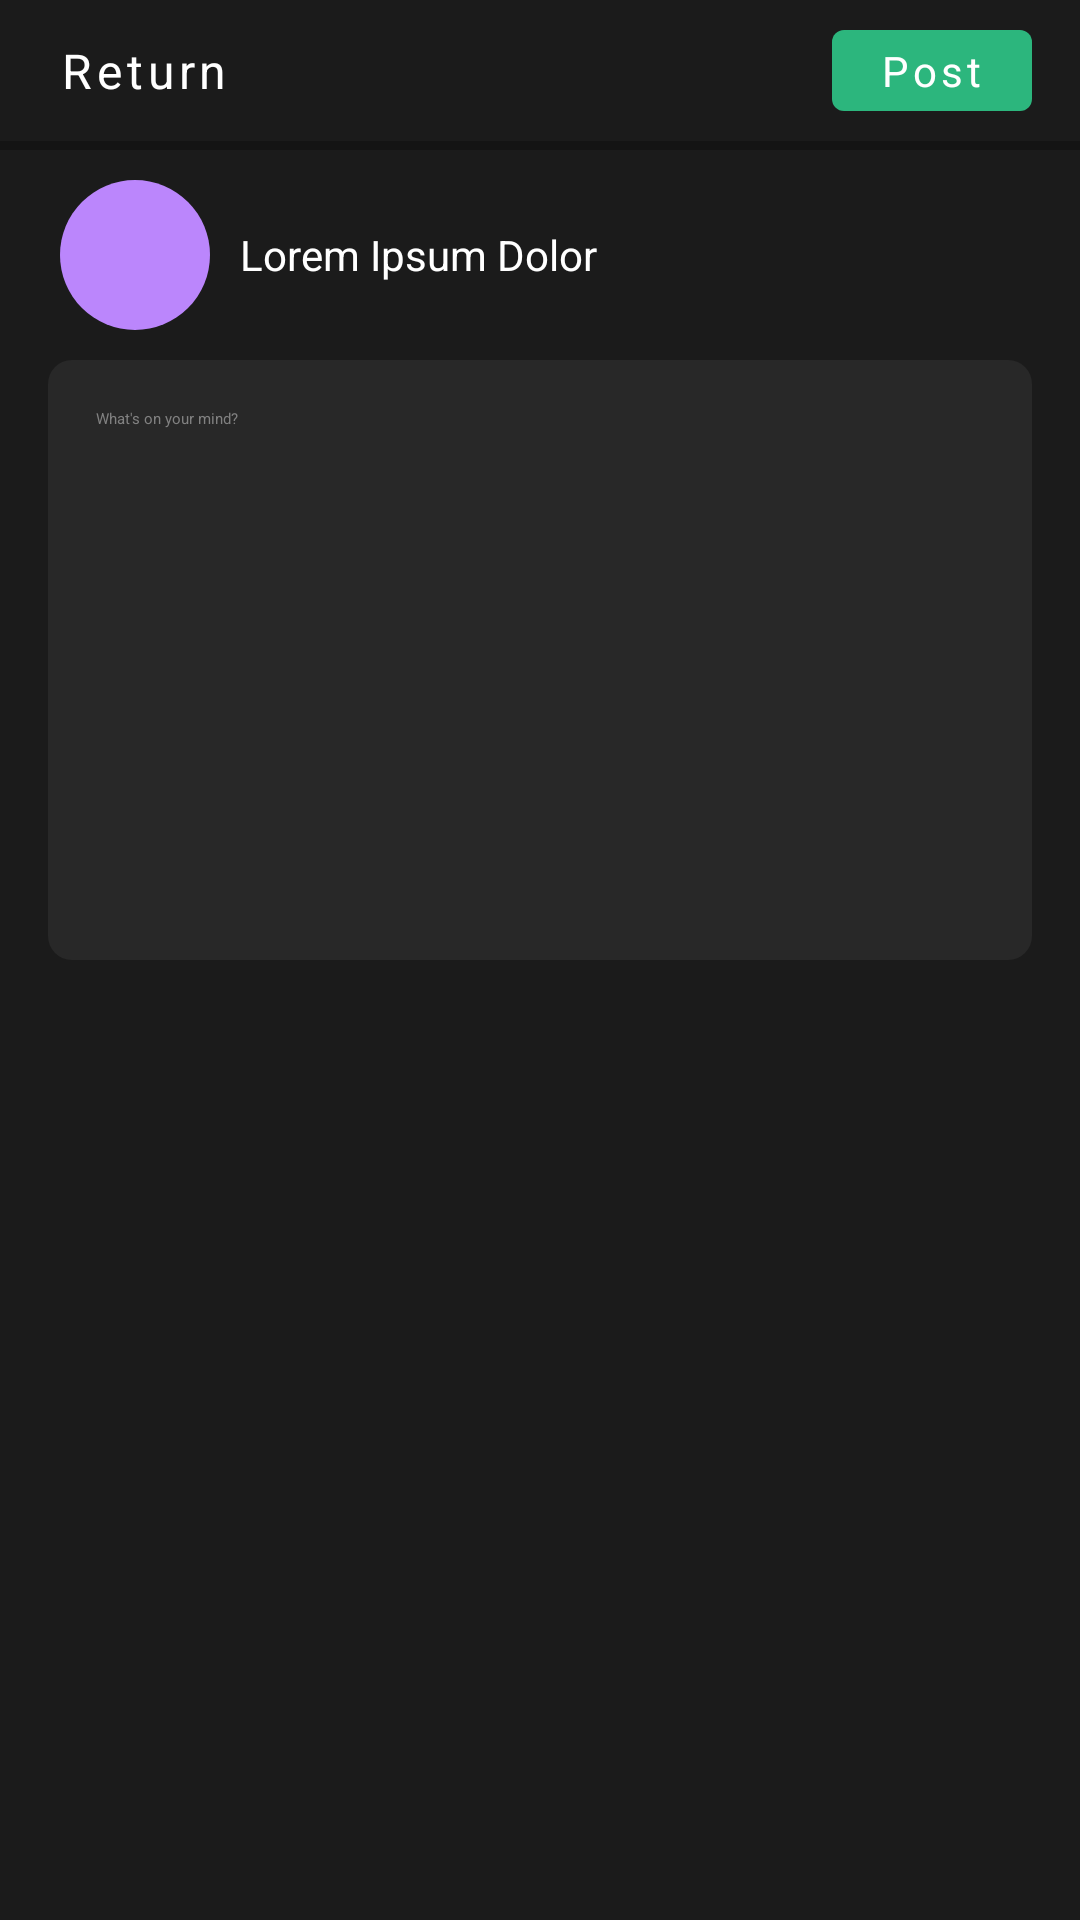

Layout XML and referenced resources for this Android screen:
<!-- AndroidManifest.xml: application theme Theme.FakeBook -->
<!-- res/layout/activity_create_post.xml -->
<?xml version="1.0" encoding="utf-8"?>
<androidx.constraintlayout.widget.ConstraintLayout xmlns:android="http://schemas.android.com/apk/res/android"
    xmlns:app="http://schemas.android.com/apk/res-auto"
    xmlns:tools="http://schemas.android.com/tools"
    android:id="@+id/main"
    android:layout_width="match_parent"
    android:layout_height="match_parent"
    android:background="#1B1B1B"
    tools:context=".CreatePost">

    <ProgressBar
        android:id="@+id/progress_loader"
        style="?android:attr/progressBarStyleLarge"
        android:layout_width="wrap_content"
        android:layout_height="wrap_content"
        android:visibility="gone"
        app:layout_constraintBottom_toBottomOf="parent"
        app:layout_constraintEnd_toEndOf="parent"
        app:layout_constraintStart_toStartOf="parent"
        app:layout_constraintTop_toTopOf="parent" />

    <LinearLayout
        android:id="@+id/header"
        android:layout_width="match_parent"
        android:layout_height="wrap_content"
        android:background="#1B1B1B"
        android:gravity="center_vertical"
        android:orientation="horizontal"
        android:paddingHorizontal="16dp"
        android:paddingVertical="10dp"
        app:layout_constraintTop_toTopOf="parent">

        <androidx.appcompat.widget.AppCompatButton
            android:id="@+id/return_button"
            android:layout_width="wrap_content"
            android:layout_height="wrap_content"
            android:layout_marginStart="4dp"
            android:background="@drawable/transparent_bg"
            android:drawableStart="@drawable/baseline_arrow_back_ios_24"
            android:letterSpacing=".1"
            android:minWidth="0dp"
            android:minHeight="0dp"
            android:text="Return"
            android:textAllCaps="false"
            android:textColor="#ffffff"
            android:textSize="16sp" />

        <View
            android:layout_width="0dp"
            android:layout_height="0dp"
            android:layout_weight="1" />

        <androidx.appcompat.widget.AppCompatButton
            android:id="@+id/submit_post_button"
            android:layout_width="wrap_content"
            android:layout_height="wrap_content"
            android:background="@drawable/main_btn_bg"
            android:letterSpacing="0.1"
            android:minWidth="0dp"
            android:minHeight="0dp"
            android:paddingHorizontal="16dp"
            android:paddingVertical="4dp"
            android:text="Post"
            android:textColor="#ffffff"
            android:textSize="14sp" />
    </LinearLayout>

    <LinearLayout
        android:id="@+id/header_body_separator"
        android:layout_width="match_parent"
        android:layout_height="3dp"
        android:background="#141414"
        android:orientation="horizontal"
        app:layout_constraintTop_toBottomOf="@+id/header" />

    <LinearLayout
        android:id="@+id/user_profile"
        android:layout_width="match_parent"
        android:layout_height="wrap_content"
        android:paddingHorizontal="20dp"
        android:paddingVertical="10dp"
        app:layout_constraintTop_toBottomOf="@+id/header_body_separator">

        <LinearLayout
            android:layout_width="match_parent"
            android:layout_height="wrap_content"
            android:gravity="center_vertical"
            android:orientation="horizontal">

            <ImageView
                android:layout_width="50dp"
                android:layout_height="50dp"
                android:layout_marginEnd="10dp"
                android:background="@drawable/image_rounded_border" />

            <TextView
                android:layout_width="wrap_content"
                android:layout_height="wrap_content"
                android:text="Lorem Ipsum Dolor"
                android:textColor="#ffffff"
                android:textSize="14sp" />

        </LinearLayout>

    </LinearLayout>

    <EditText
        android:id="@+id/post_content"
        android:layout_width="match_parent"
        android:layout_height="200dp"
        android:layout_marginHorizontal="16dp"
        android:background="@drawable/rounded_textfields"
        android:gravity="start|top"
        android:hint="What's on your mind?"
        android:padding="16dp"
        android:textColorHint="#818181"
        app:layout_constraintTop_toBottomOf="@+id/user_profile" />

    <ScrollView
        android:id="@+id/image_container"
        android:layout_width="match_parent"
        android:layout_height="wrap_content"
        android:orientation="horizontal"
        android:paddingHorizontal="16dp"
        android:paddingVertical="16dp"
        app:layout_constraintLeft_toLeftOf="parent"
        app:layout_constraintRight_toRightOf="parent"
        app:layout_constraintTop_toBottomOf="@+id/post_content">

        <LinearLayout
            android:layout_width="wrap_content"
            android:layout_height="wrap_content">

            <ImageView
                android:id="@+id/uploaded_image"
                android:layout_width="100dp"
                android:layout_height="100dp"
                android:scaleType="centerCrop"
                android:background="@drawable/rounded_textfields"
                android:visibility="gone"
                android:layout_marginEnd="10dp" />

        </LinearLayout>
    </ScrollView>

    <LinearLayout
        android:id="@+id/button_wrapper"
        android:layout_width="wrap_content"
        android:layout_height="wrap_content"
        android:layout_marginVertical="10dp"
        android:orientation="horizontal"
        android:paddingHorizontal="16dp"
        app:layout_constraintTop_toBottomOf="@+id/image_container"
        tools:ignore="MissingConstraints">

        <ImageButton
            android:id="@+id/upload_image_button"
            android:layout_width="25dp"
            android:layout_height="25dp"
            android:layout_margin="8dp"
            android:background="@null"
            android:contentDescription="My Image Button"
            android:scaleType="centerCrop"
            android:src="@drawable/image_vector" />

    </LinearLayout>

</androidx.constraintlayout.widget.ConstraintLayout>
<!-- resources referenced by this layout -->
<resources>
  <!-- drawable image_rounded_border (drawable) -->
  <shape xmlns:android="http://schemas.android.com/apk/res/android"
      android:shape="oval">
      <solid android:color="#FFBB86FC" /> 
  </shape>
  <!-- drawable main_btn_bg (drawable) -->
  <?xml version="1.0" encoding="utf-8"?>
  <shape xmlns:android="http://schemas.android.com/apk/res/android" android:shape="rectangle">
      <solid android:color="#2CB67D"/>
      <corners android:radius="4dp"/>
  </shape>
  <!-- drawable rounded_textfields (drawable) -->
  <?xml version="1.0" encoding="utf-8"?>
  <shape xmlns:android="http://schemas.android.com/apk/res/android">
      <solid android:color="#282828"/>
      <corners android:radius="8dp"/>
  </shape>
  <!-- drawable transparent_bg (drawable) -->
  <?xml version="1.0" encoding="utf-8"?>
  <shape xmlns:android="http://schemas.android.com/apk/res/android">
      <solid android:color="@android:color/transparent" /> 
      <corners android:radius="8dp" /> 
  </shape>
</resources>
